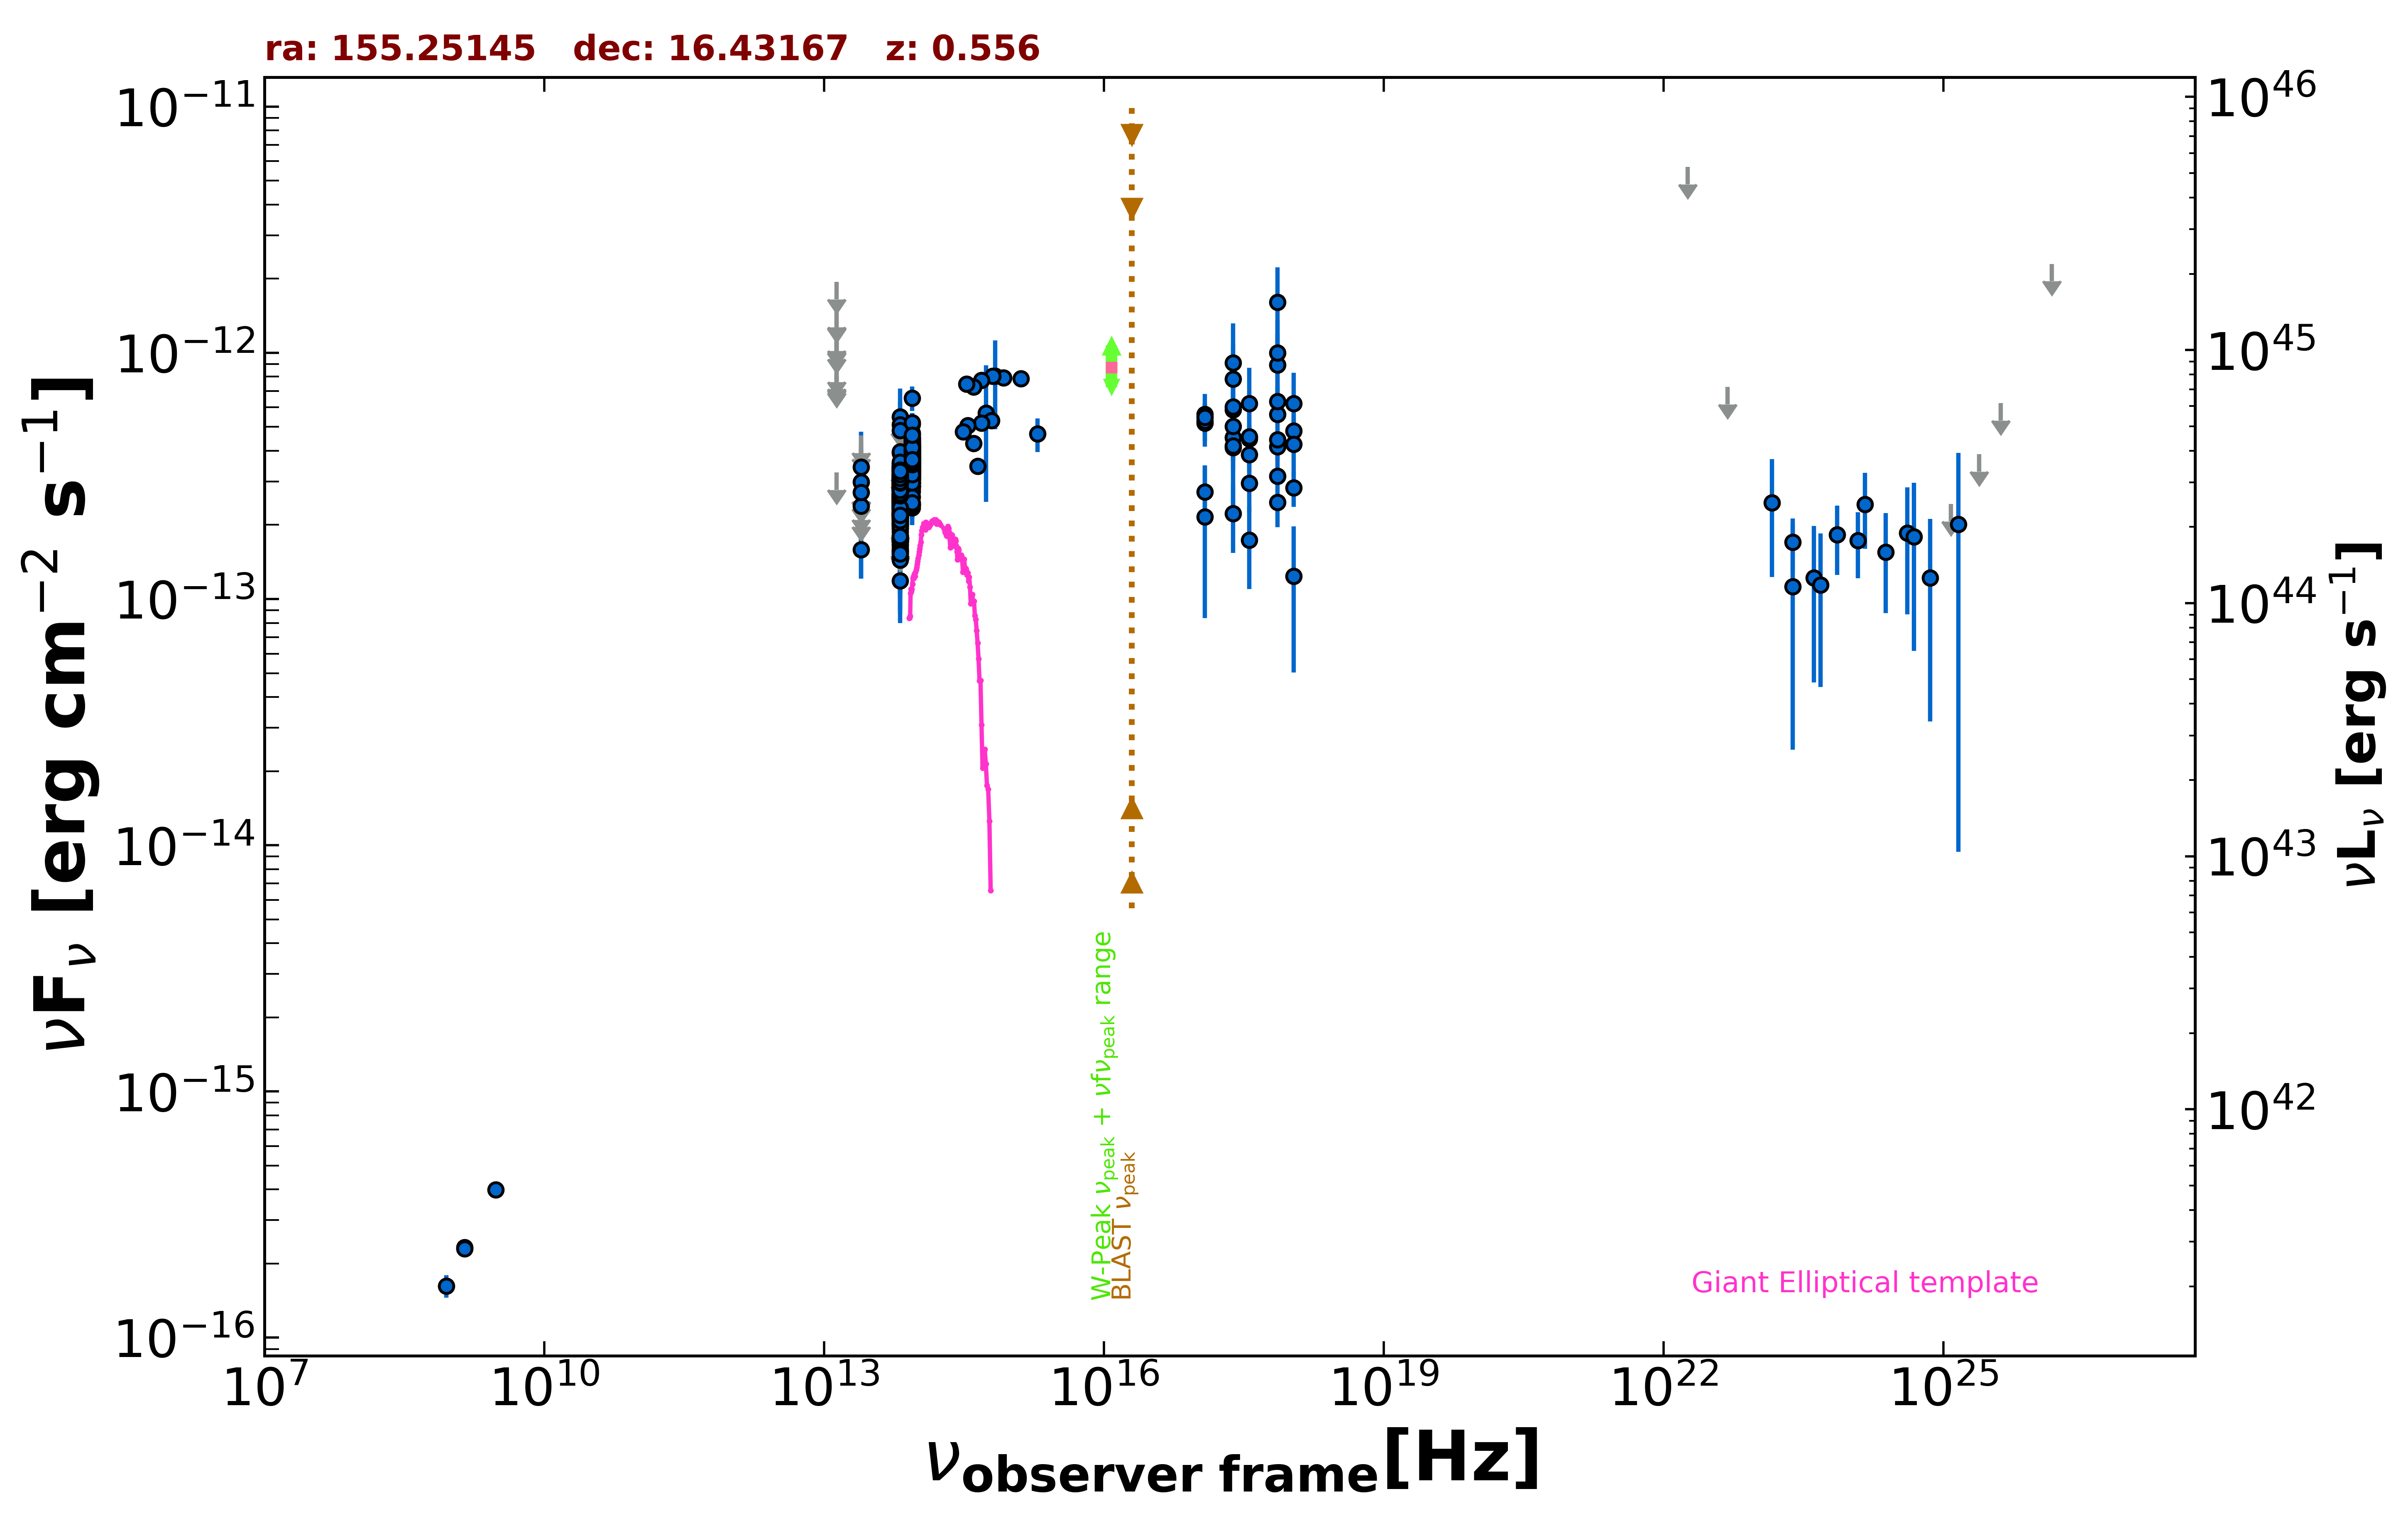

Values plotted in this chart, from the file beside it:
freq., flux, err_flux, MJD_start, MJD_end, flag, catalog, reference
1.400e+09, 2.325e-16, 2.150e-18, 55000, 55000, , FIRST, White et al. 1997  ApJ  475 479
1.400e+09, 2.296e-16, 8.400e-18, 55000, 55000, , NVSS, Condon et al. 1998  AJ  115  1693
8.870e+08, 1.623e-16, 1.685e-17, 55000, 55000, , RACS, Hale et al. 2021  PASA  38  e058
3.000e+09, 3.986e-16, 7.950e-18, 55000, 55000, , VLASSQL, Gordon et al. 2021  ApJS  255  30
2.418e+17, 5.874e-13, 2.229e-13, 55000, 55000, , XMMSL2, Saxton et al. 2008  A&A  480  611
7.253e+17, 8.915e-13, 2.996e-13, 55000, 55000, , XMMSL2, Saxton et al. 2008  A&A  480  611
2.418e+17, 7.839e-13, 2.913e-13, 55000, 55000, , XMMSL2, Saxton et al. 2008  A&A  480  611
7.253e+17, 1.001e-12, 3.652e-13, 55000, 55000, , XMMSL2, Saxton et al. 2008  A&A  480  611
2.418e+17, 9.116e-13, 4.051e-13, 55000, 55000, , XMMSL2, Saxton et al. 2008  A&A  480  611
7.253e+17, 1.605e-12, 6.216e-13, 55000, 55000, , XMMSL2, Saxton et al. 2008  A&A  480  611
2.418e+17, 6.039e-13, 1.953e-13, 55000, 55000, , RASS, Boller et al. 2016  A&A  103  1
2.418e+17, 4.522e-13, 4.500e-14, 56715, 58668, , 1OUSX, Giommi et al. in preparation
1.209e+17, 5.177e-13, 4.830e-14, 56715, 58668, , 1OUSX, Giommi et al. in preparation
3.627e+17, 3.867e-13, 4.160e-14, 56715, 58668, , 1OUSX, Giommi et al. in preparation
7.253e+17, 3.161e-13, 2.010e-14, 56715, 58668, , 1OUSX, Giommi et al. in preparation
1.088e+18, 2.830e-13, 4.590e-14, 56715, 58668, , 1OUSX, Giommi et al. in preparation
7.253e+17, 5.627e-13, 4.440e-14, 55000, 55000, , 2SXPS, Evans et al. 2020  ApJS  247  54
1.209e+17, 5.617e-13, 6.490e-14, 55000, 55000, , 2SXPS, Evans et al. 2020  ApJS  247  54
3.627e+17, 4.470e-13, 6.145e-14, 55000, 55000, , 2SXPS, Evans et al. 2020  ApJS  247  54
1.088e+18, 4.824e-13, 8.345e-14, 55000, 55000, , 2SXPS, Evans et al. 2020  ApJS  247  54
8.817e+13, 3.698e-13, 2.700e-15, 55000, 55000, , UNWISE, Schlafly et al. 2019  ApJS  240  30
6.517e+13, 2.608e-13, 3.800e-15, 55000, 55000, , UNWISE, Schlafly et al. 2019  ApJS  240  30
8.817e+13, 4.015e-13, 1.185e-14, 55000, 55000, , WISE, Wright et al. 2010  AJ  140  1868
6.517e+13, 3.155e-13, 1.135e-14, 55000, 55000, , WISE, Wright et al. 2010  AJ  140  1868
2.498e+13, 1.588e-13, 3.750e-14, 55000, 55000, , WISE, Wright et al. 2010  AJ  140  1868
1.363e+13, 3.263e-13, 0.000e+00, 55000, 55000, UL, WISE, Wright et al. 2010  AJ  140  1868
8.817e+13, 3.074e-13, 2.465e-14, 57515, 57515, , NEOWISE, Mainzer et al. 2014  ApJ  792  30
6.517e+13, 1.944e-13, 3.330e-14, 57515, 57515, , NEOWISE, Mainzer et al. 2014  ApJ  792  30
8.817e+13, 3.702e-13, 3.175e-14, 57515, 57515, , NEOWISE, Mainzer et al. 2014  ApJ  792  30
6.517e+13, 1.581e-13, 3.765e-14, 57515, 57515, , NEOWISE, Mainzer et al. 2014  ApJ  792  30
8.817e+13, 3.510e-13, 2.555e-14, 57515, 57515, , NEOWISE, Mainzer et al. 2014  ApJ  792  30
6.517e+13, 2.812e-13, 3.845e-14, 57515, 57515, , NEOWISE, Mainzer et al. 2014  ApJ  792  30
8.817e+13, 4.282e-13, 2.960e-14, 57515, 57515, , NEOWISE, Mainzer et al. 2014  ApJ  792  30
6.517e+13, 3.560e-13, 4.140e-14, 57515, 57515, , NEOWISE, Mainzer et al. 2014  ApJ  792  30
8.817e+13, 3.905e-13, 2.700e-14, 57515, 57515, , NEOWISE, Mainzer et al. 2014  ApJ  792  30
6.517e+13, 2.608e-13, 3.545e-14, 57515, 57515, , NEOWISE, Mainzer et al. 2014  ApJ  792  30
8.817e+13, 3.257e-13, 2.490e-14, 57515, 57515, , NEOWISE, Mainzer et al. 2014  ApJ  792  30
6.517e+13, 2.530e-13, 3.415e-14, 57515, 57515, , NEOWISE, Mainzer et al. 2014  ApJ  792  30
8.817e+13, 3.699e-13, 2.935e-14, 57515, 57515, , NEOWISE, Mainzer et al. 2014  ApJ  792  30
6.517e+13, 2.328e-13, 4.310e-14, 57515, 57515, , NEOWISE, Mainzer et al. 2014  ApJ  792  30
8.817e+13, 3.455e-13, 2.515e-14, 57515, 57515, , NEOWISE, Mainzer et al. 2014  ApJ  792  30
6.517e+13, 1.651e-13, 4.685e-14, 57515, 57515, , NEOWISE, Mainzer et al. 2014  ApJ  792  30
8.817e+13, 3.275e-13, 3.840e-14, 57514, 57514, , NEOWISE, Mainzer et al. 2014  ApJ  792  30
6.517e+13, 2.465e-13, 5.540e-14, 57514, 57514, , NEOWISE, Mainzer et al. 2014  ApJ  792  30
8.817e+13, 4.052e-13, 3.625e-14, 57515, 57515, , NEOWISE, Mainzer et al. 2014  ApJ  792  30
6.517e+13, 2.222e-13, 4.095e-14, 57515, 57515, , NEOWISE, Mainzer et al. 2014  ApJ  792  30
8.817e+13, 3.949e-13, 3.020e-14, 58239, 58239, , NEOWISE, Mainzer et al. 2014  ApJ  792  30
6.517e+13, 1.472e-13, 6.026e-14, 58239, 58239, , NEOWISE, Mainzer et al. 2014  ApJ  792  30
8.817e+13, 3.290e-13, 2.520e-14, 58238, 58238, , NEOWISE, Mainzer et al. 2014  ApJ  792  30
6.517e+13, 1.185e-13, 3.855e-14, 58238, 58238, , NEOWISE, Mainzer et al. 2014  ApJ  792  30
8.817e+13, 4.011e-13, 4.180e-14, 58238, 58238, , NEOWISE, Mainzer et al. 2014  ApJ  792  30
6.517e+13, 2.246e-13, 3.845e-14, 58238, 58238, , NEOWISE, Mainzer et al. 2014  ApJ  792  30
8.817e+13, 3.309e-13, 2.470e-14, 58239, 58239, , NEOWISE, Mainzer et al. 2014  ApJ  792  30
6.517e+13, 2.197e-13, 3.145e-14, 58239, 58239, , NEOWISE, Mainzer et al. 2014  ApJ  792  30
8.817e+13, 2.876e-13, 2.470e-14, 58238, 58238, , NEOWISE, Mainzer et al. 2014  ApJ  792  30
6.517e+13, 1.565e-13, 4.545e-14, 58238, 58238, , NEOWISE, Mainzer et al. 2014  ApJ  792  30
8.817e+13, 3.233e-13, 2.565e-14, 58239, 58239, , NEOWISE, Mainzer et al. 2014  ApJ  792  30
6.517e+13, 2.472e-13, 3.590e-14, 58239, 58239, , NEOWISE, Mainzer et al. 2014  ApJ  792  30
8.817e+13, 3.303e-13, 2.740e-14, 58239, 58239, , NEOWISE, Mainzer et al. 2014  ApJ  792  30
6.517e+13, 2.520e-13, 3.960e-14, 58239, 58239, , NEOWISE, Mainzer et al. 2014  ApJ  792  30
... 538 more rows
